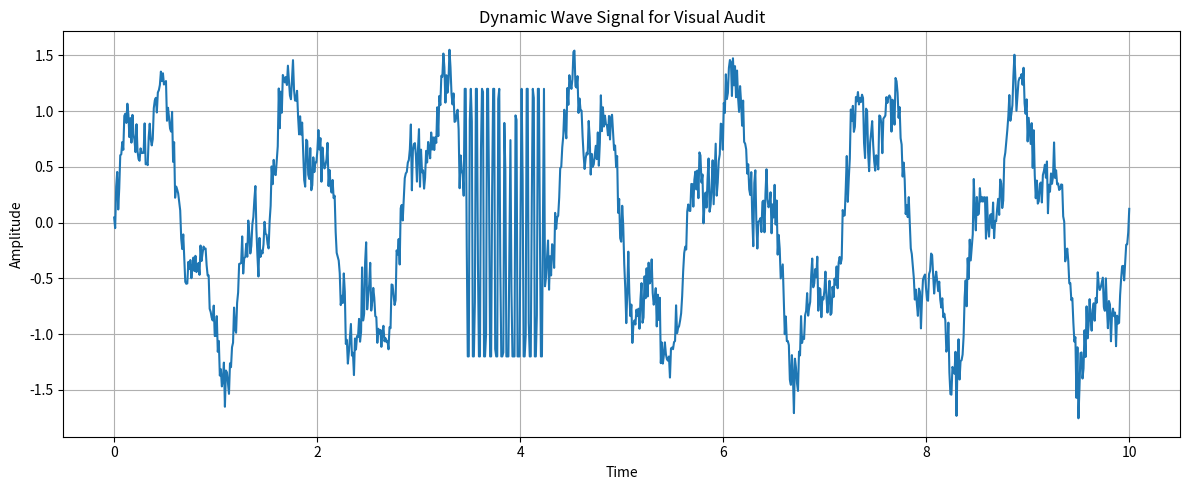

The matplotlib source for this figure:
import os
import numpy as np
import matplotlib.pyplot as plt


def generate_signal(num_points=1000, seed=42):
    rng = np.random.default_rng(seed)

    t = np.linspace(0, 10, num_points)

    # Dynamisches Wellensignal aus mehreren Frequenzen
    signal = (
        np.sin(2 * np.pi * 0.7 * t)
        + 0.4 * np.sin(2 * np.pi * 2.5 * t)
        + 0.15 * rng.normal(size=num_points)
    )

    # Geheimer Fehler: zufälliger Bereich mit hochfrequentem Clipping-Artefakt
    artifact_start = rng.integers(low=250, high=750)
    artifact_width = 80
    artifact_end = artifact_start + artifact_width

    high_freq_artifact = 2.5 * np.sin(
        2 * np.pi * 18.0 * t[artifact_start:artifact_end]
    )

    signal[artifact_start:artifact_end] += high_freq_artifact

    # Clipping / Amplitudensättigung
    signal[artifact_start:artifact_end] = np.clip(
        signal[artifact_start:artifact_end],
        -1.2,
        1.2
    )

    return t, signal


def save_plot(t, signal, output_path="data/audit_target.png"):
    os.makedirs("data", exist_ok=True)

    plt.figure(figsize=(12, 5))
    plt.plot(t, signal, linewidth=1.5)
    plt.title("Dynamic Wave Signal for Visual Audit")
    plt.xlabel("Time")
    plt.ylabel("Amplitude")
    plt.grid(True)
    plt.tight_layout()
    plt.savefig(output_path, dpi=150)
    plt.close()


if __name__ == "__main__":
    t, signal = generate_signal()
    save_plot(t, signal)

    print("Signal plot saved to data/audit_target.png")
